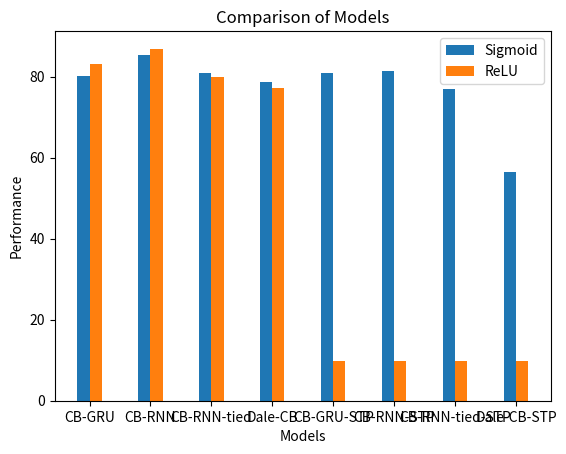

Here is the Python script that generated this plot:
import matplotlib.pyplot as plt
import numpy as np

# Define the models and their performance for each input situation
models = ['CB-GRU', 'CB-RNN', 'CB-RNN-tied', 'Dale-CB', 'CB-GRU-STP', 'CB-RNN-STP', 'CB-RNN-tied-STP', 'Dale-CB-STP']
input_situations = ['Sigmoid', 'ReLU']
performance = np.random.rand(len(models), len(input_situations))

# 01 CB-GRU
performance[0,:] = [80.10, 83.09]
# 02 CB-RNN
performance[1,:] = [85.44, 86.88]
# 03 CB-RNN-tied
performance[2,:] = [80.91, 79.84]
# 04 Dale-CB
performance[3,:] = [78.76, 77.26]
# 05 CB-GRU-STP
performance[4,:] = [80.93, 9.80 ]
# 06 CB-RNN-STP
performance[5,:] = [81.37, 9.80 ]
# 07 CB-RNN-tied-STP
performance[6,:] = [77.01, 9.80 ]
# 08 Dale-CB-STP
performance[7,:] = [56.53, 9.80 ]
# Set the width of each bar
bar_width = 0.2

# Set the positions of the bars on the x-axis
x = np.arange(len(models))

# Create the bar plot
fig, ax = plt.subplots()
for i, situation in enumerate(input_situations):
    ax.bar(x + i * bar_width, performance[:, i], bar_width, label=f'{situation}')


# Add labels, title, and legend
ax.set_xlabel('Models')
ax.set_ylabel('Performance')
ax.set_title('Comparison of Models')
ax.set_xticks(x + bar_width * (len(input_situations) - 1) / 2)
ax.set_xticklabels(models)
ax.legend()

# Show the plot
plt.show()
